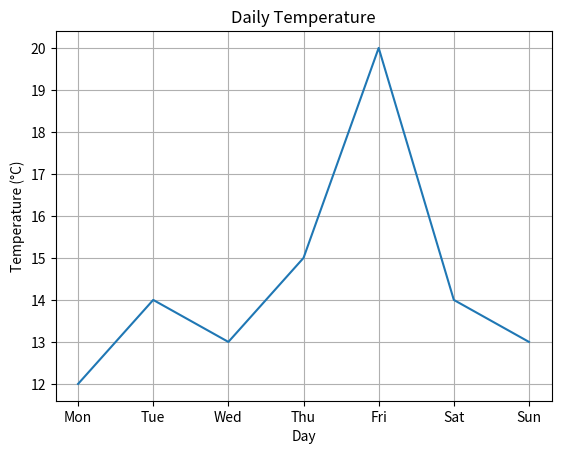

The matplotlib source for this figure:
import matplotlib.pyplot as plt
days=["Mon","Tue","Wed","Thu","Fri","Sat","Sun"]
temps=[12,14,13,15,20,14,13]
plt.plot(days,temps)
plt.title("Daily Temperature")
plt.xlabel("Day")
plt.ylabel("Temperature (°C)")
plt.grid(True)
plt.show()
